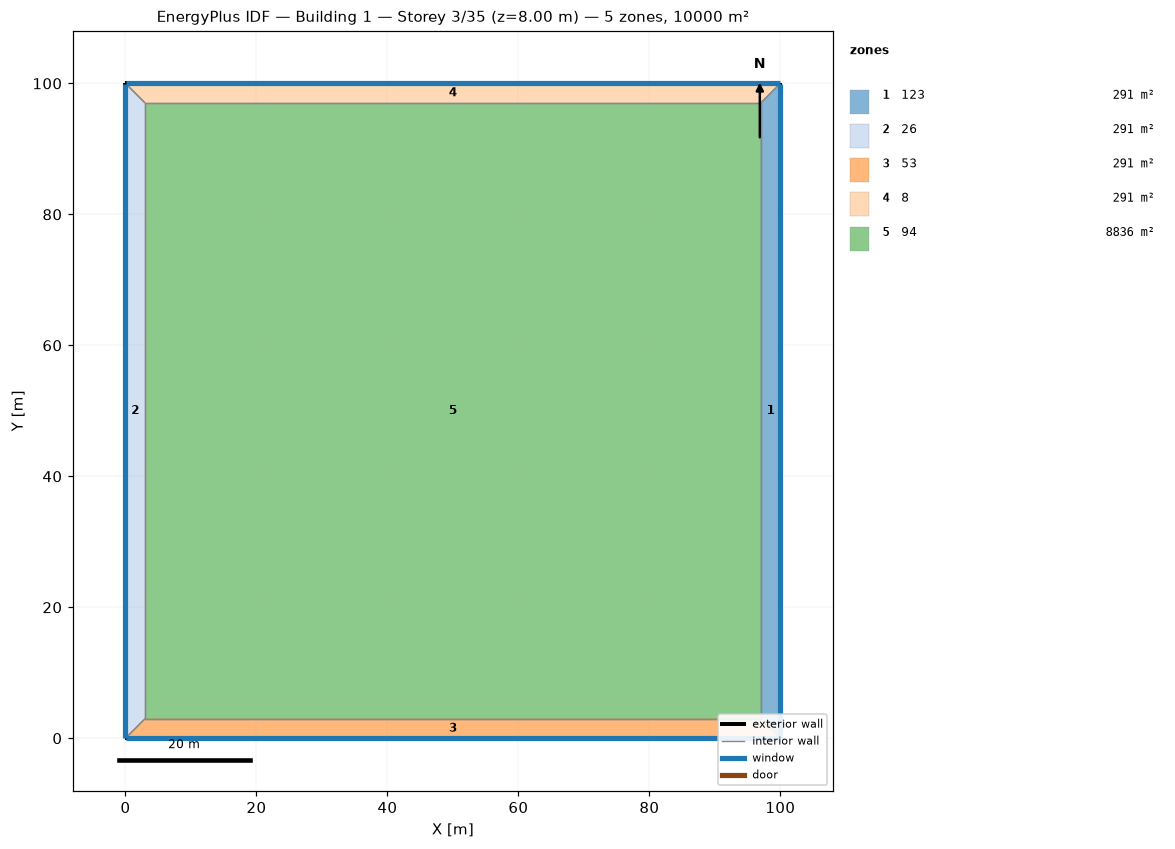
=== STOREY PLAN SPEC (per zone: floor XY polygon, exterior-wall plan segments, windows/doors) ===
zone 1: 123  (291.0 m²)
  floor: (100.00, 100.00) (100.00, 0.00) (97.00, 3.00) (97.00, 97.00)
  exterior wall: (100.00, 0.00) – (100.00, 100.00)  [100.0 m]
    window: (100.00, 0.03) – (100.00, 99.97)  [220.0 m²]
  interior walls: 3
zone 2: 26  (291.0 m²)
  floor: (0.00, 0.00) (0.00, 100.00) (3.00, 97.00) (3.00, 3.00)
  exterior wall: (0.00, 100.00) – (0.00, 0.00)  [100.0 m]
    window: (0.00, 99.97) – (0.00, 0.03)  [220.0 m²]
  interior walls: 3
zone 3: 53  (291.0 m²)
  floor: (100.00, 0.00) (0.00, 0.00) (3.00, 3.00) (97.00, 3.00)
  exterior wall: (0.00, 0.00) – (100.00, 0.00)  [100.0 m]
    window: (0.03, 0.00) – (99.97, 0.00)  [220.0 m²]
  interior walls: 3
zone 4: 8  (291.0 m²)
  floor: (0.00, 100.00) (100.00, 100.00) (97.00, 97.00) (3.00, 97.00)
  exterior wall: (100.00, 100.00) – (0.00, 100.00)  [100.0 m]
    window: (99.97, 100.00) – (0.03, 100.00)  [220.0 m²]
  interior walls: 3
zone 5: 94  (8836.0 m²)
  floor: (3.00, 3.00) (3.00, 97.00) (97.00, 97.00) (97.00, 3.00)
  interior walls: 4

=== DERIVED (storey summary) ===
Building: Building 1
Storey: 3 of 35  (floor level z = 8.00 m)
Storey gross floor area: 10000.0 m²
Zones on this storey: 5
  - 123: floor 291.0 m²; exterior wall 100.0 m (400.0 m²); 1 window(s) 220.0 m²; WWR 55.0%
  - 26: floor 291.0 m²; exterior wall 100.0 m (400.0 m²); 1 window(s) 220.0 m²; WWR 55.0%
  - 53: floor 291.0 m²; exterior wall 100.0 m (400.0 m²); 1 window(s) 220.0 m²; WWR 55.0%
  - 8: floor 291.0 m²; exterior wall 100.0 m (400.0 m²); 1 window(s) 220.0 m²; WWR 55.0%
  - 94: floor 8836.0 m²
Zone adjacency (shared interzone walls):
  - 123 ↔ 53
  - 123 ↔ 8
  - 123 ↔ 94
  - 26 ↔ 53
  - 26 ↔ 8
  - 26 ↔ 94
  - 53 ↔ 94
  - 8 ↔ 94